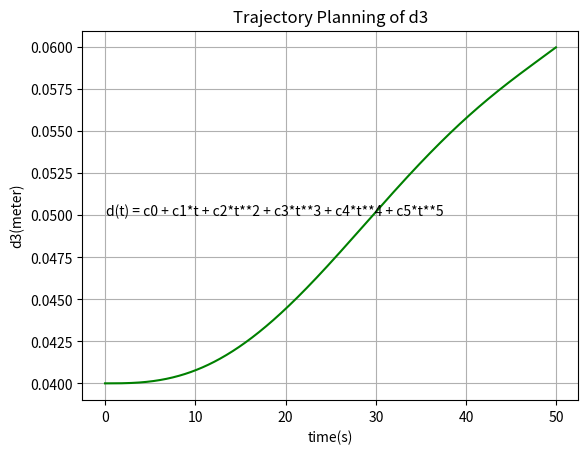

Generate this figure with matplotlib:
"""
Filename: duintic_d3_pl.py
Created on Wednesday 25/05/2022
Title: duintic Polynomial(Trajectory Planning) - d3 of Spherical Manipulator - Modern Variant
[redacted]
[redacted]
di = 40mm
df = 60mm
vi = 0
vf = 0.4
aci = 0
acf = 0.008
ti = 0
tf = 50
"""

from time import time
import numpy as np
import matplotlib.pyplot as plt

def mm_to_meter(a):
    m = 1000
    return a/m

di = float(40)
di = mm_to_meter(di)
vi = float(0)
vi = mm_to_meter(vi)
aci = float(0)
aci = mm_to_meter(aci)
df = float(60)
df = mm_to_meter(df)
vf = float(0.4)
vf = mm_to_meter(vf)
acf = float(0.008)
acf = mm_to_meter(acf)

ti = float(0) 
tf = float(50)

M =[
    [1, ti, ti**2, ti**3, ti**4, ti**5],
    [0, 1, 2*ti, 3*ti**2, 4*ti**3, 5*ti**4],
    [0, 0, 2, 6*ti, 12*ti**2, 20**ti**3],
    [1, tf, tf**2, tf**3, tf**4, tf**5],
    [0, 1, 2*tf, 3*tf**2, 4*tf**3, 5*tf**4],
    [0, 0, 2, 6*tf, 12*tf**2, 20*tf**3] 
]
M =np.matrix(M)

b =[[di],[vi],[aci],[df],[vf],[acf]]

a = np.linalg.inv(M)*b  

x = np.arange(ti, tf, 0.05)

def dt(t,c0,c1,c2,c3,c4,c5):
    return c0 + c1*t + c2*t**2 + c3*t**3 + c4*t**4 + c5*t**5

y =dt(x, a[0,0], a[1,0], a[2,0], a[3,0], a[4,0], a[5,0])

plt.figure()
plt.title("Trajectory Planning of d3")
plt.xlabel("time(s)")
plt.ylabel("d3(meter)")
plt.plot(x,y,'g',linestyle = '-')
plt.text(0.1, 0.05, 'd(t) = c0 + c1*t + c2*t**2 + c3*t**3 + c4*t**4 + c5*t**5')
plt.grid(True)
plt.show()